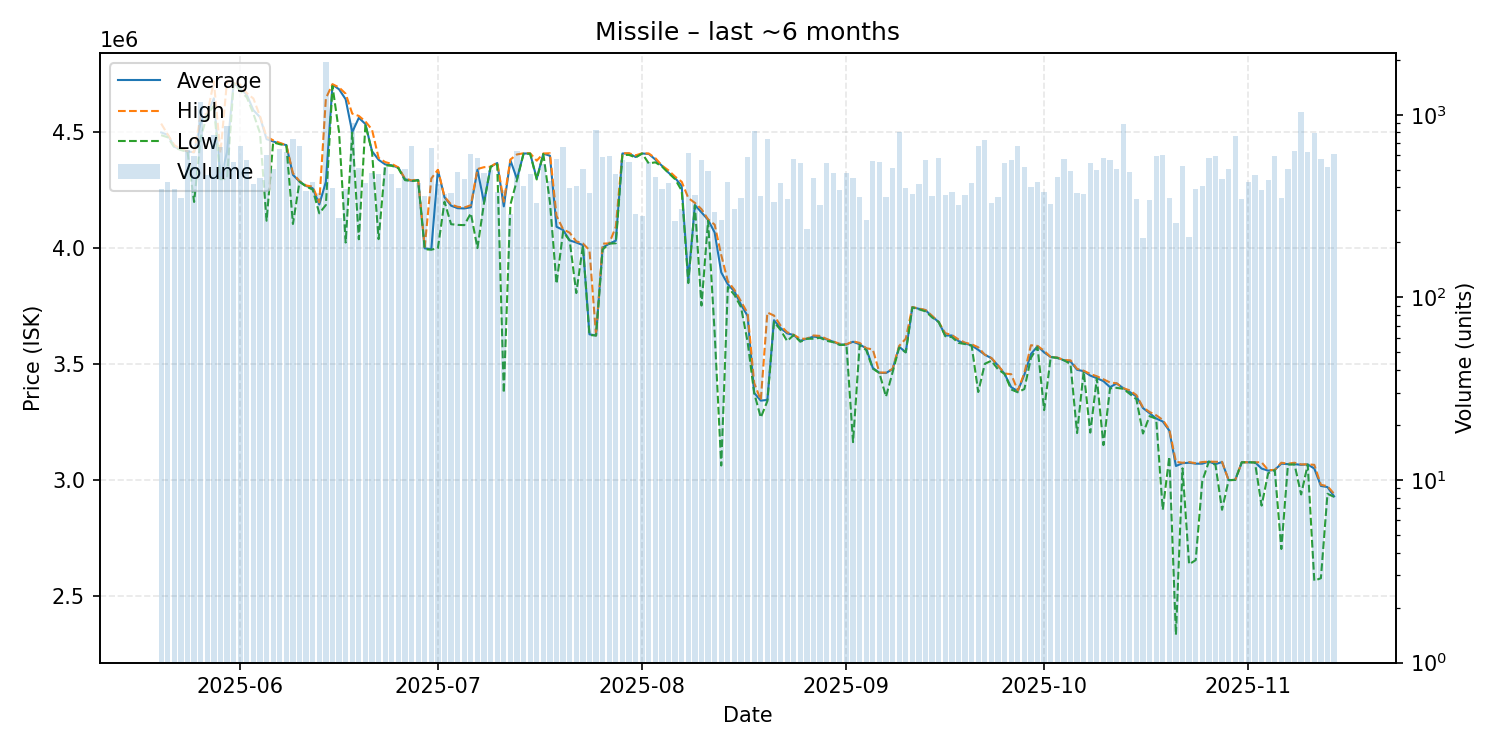

Values plotted in this chart, from the file beside it:
date, average, highest, lowest, order_count, volume
2025-05-20, 4499000, 4537000, 4487000, 165, 393
2025-05-21, 4488000, 4490000, 4478000, 159, 426
2025-05-22, 4437000, 4444000, 4434000, 152, 392
2025-05-23, 4425000, 4427000, 4423000, 168, 352
2025-05-24, 4417000, 4417500, 4415000, 207, 644
2025-05-25, 4413000, 4414000, 4199000, 228, 592
2025-05-26, 4543000, 4574000, 4476000, 244, 1172
2025-05-27, 4578000, 4579000, 4576000, 206, 466
2025-05-28, 4646000, 4719000, 4614000, 211, 771
2025-05-29, 4299000, 4410000, 4297000, 172, 669
2025-05-30, 4415000, 4722000, 4299000, 191, 868
2025-05-31, 4712000, 4712000, 4711000, 213, 549
2025-06-01, 4689000, 4704000, 4679000, 230, 675
2025-06-02, 4661000, 4668000, 4650000, 204, 564
2025-06-03, 4595000, 4645000, 4580000, 169, 420
2025-06-04, 4565000, 4569000, 4496000, 184, 451
2025-06-05, 4470000, 4480000, 4118000, 190, 605
2025-06-06, 4460000, 4465000, 4456000, 225, 505
2025-06-07, 4451000, 4454000, 4448000, 194, 646
2025-06-08, 4444000, 4444000, 4443000, 248, 623
2025-06-09, 4316000, 4323000, 4104000, 161, 738
2025-06-10, 4287000, 4289000, 4286000, 195, 677
2025-06-11, 4268000, 4270000, 4266000, 149, 383
2025-06-12, 4258000, 4265000, 4252000, 155, 431
2025-06-13, 4188000, 4197000, 4150000, 165, 373
2025-06-14, 4286000, 4646000, 4186000, 254, 1950
2025-06-15, 4705000, 4707000, 4699000, 186, 397
2025-06-16, 4685000, 4693000, 4500000, 138, 273
2025-06-17, 4642000, 4666000, 4024000, 161, 394
2025-06-18, 4500000, 4580000, 4498000, 182, 899
2025-06-19, 4562000, 4570000, 4038000, 177, 514
2025-06-20, 4535000, 4546000, 4533000, 197, 422
2025-06-21, 4418000, 4511000, 4415000, 225, 482
2025-06-22, 4381000, 4389000, 4038500, 230, 472
2025-06-23, 4361000, 4371000, 4357000, 212, 519
2025-06-24, 4357000, 4363000, 4355000, 210, 472
2025-06-25, 4347000, 4348000, 4344000, 178, 399
2025-06-26, 4297000, 4300000, 4293000, 195, 506
2025-06-27, 4290000, 4292000, 4289000, 225, 678
2025-06-28, 4294000, 4296000, 4292000, 172, 424
2025-06-29, 3999000, 4005000, 3995000, 176, 357
2025-06-30, 3995000, 4300000, 3993000, 191, 656
2025-07-01, 4337000, 4338000, 4000000, 211, 419
2025-07-02, 4219000, 4222000, 4200000, 177, 368
2025-07-03, 4183000, 4188000, 4103000, 172, 375
2025-07-04, 4172000, 4178000, 4100000, 157, 486
2025-07-05, 4171000, 4175000, 4099000, 223, 443
2025-07-06, 4176000, 4185000, 4150000, 215, 608
2025-07-07, 4338000, 4341000, 4000000, 179, 578
2025-07-08, 4196000, 4349000, 4195000, 182, 482
2025-07-09, 4351000, 4351000, 4351000, 195, 499
2025-07-10, 4367000, 4369000, 4361000, 170, 379
2025-07-11, 4180000, 4200000, 3375000, 169, 389
2025-07-12, 4379000, 4382000, 4187000, 171, 286
2025-07-13, 4298000, 4404000, 4294000, 205, 634
2025-07-14, 4408000, 4409000, 4407000, 142, 408
2025-07-15, 4408000, 4409000, 4407000, 169, 473
2025-07-16, 4300000, 4377000, 4296000, 150, 329
2025-07-17, 4407000, 4408000, 4406000, 157, 536
2025-07-18, 4398500, 4409000, 4198000, 139, 432
... 119 more rows
